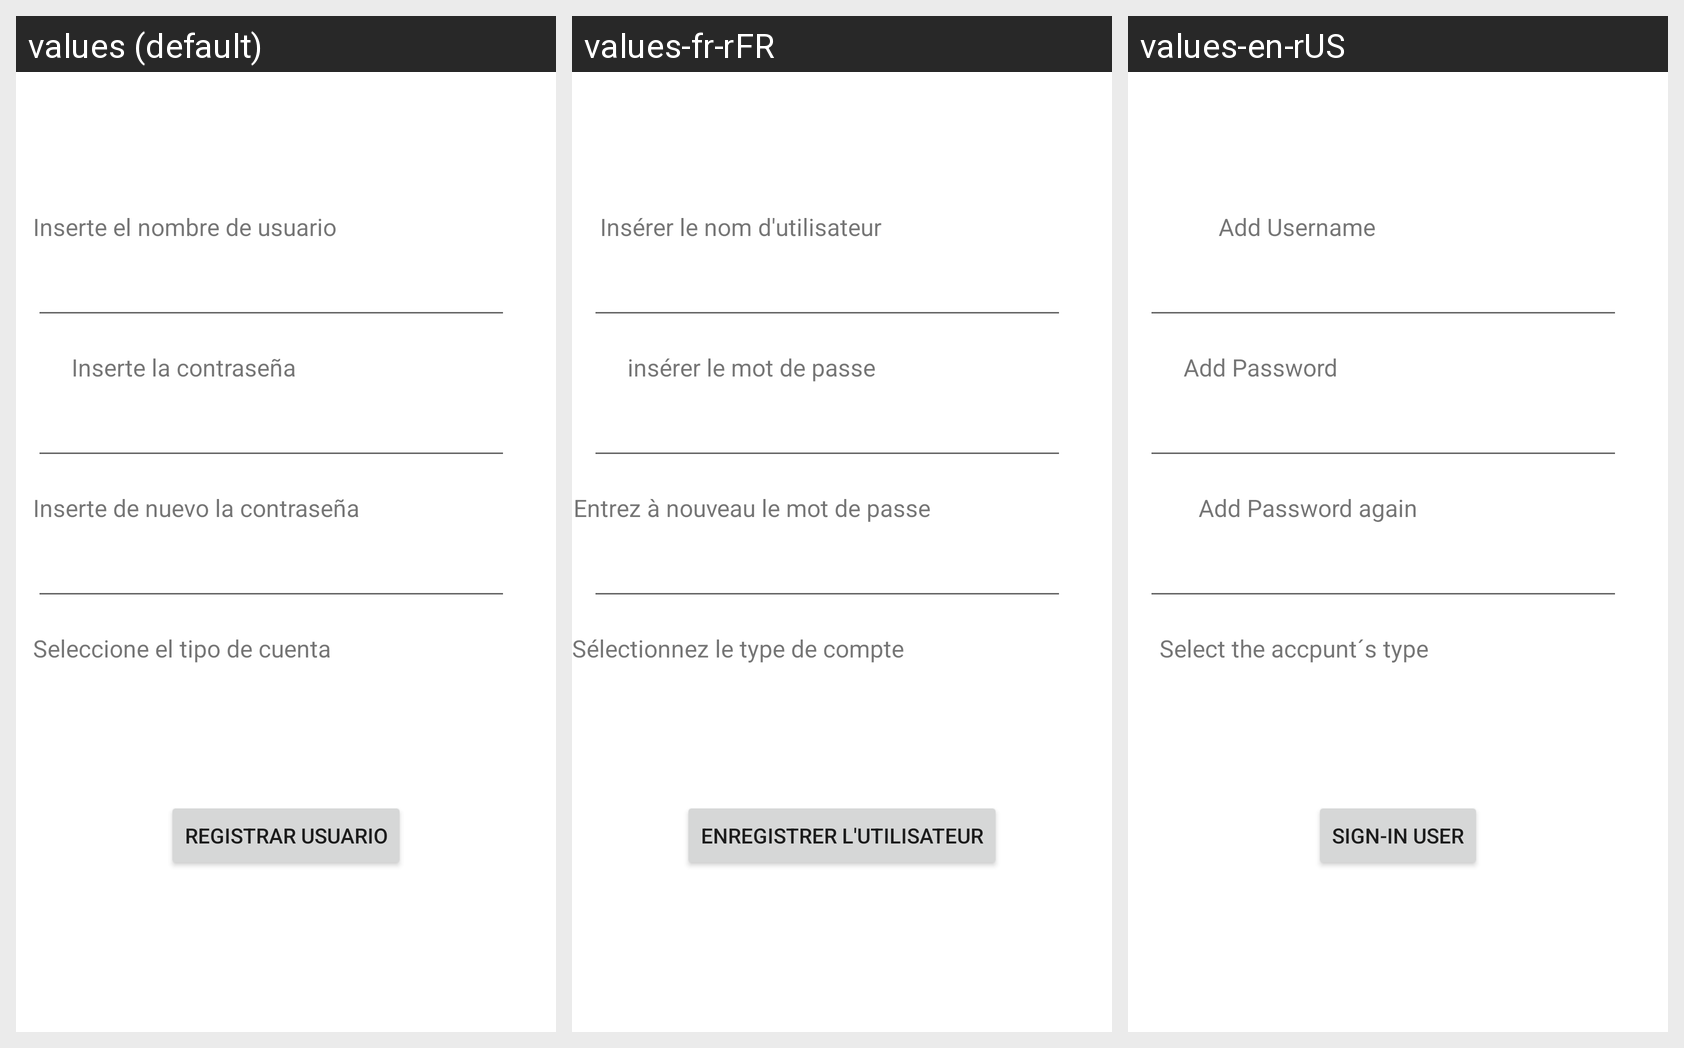

The same Android screen rendered under several of its app's locales, left to right. List the strings drawn on it with the default value and each locale's translation.
Android screen res/layout/activity_usuario_insertar.xml rendered under 3 locales, left to right: values (default), values-fr-rFR, values-en-rUS. Device: Nexus 5 (rendered at 1080×1920; each locale shown at half size, 540×960, under a caption strip naming it); theme Theme.Grupo10_Proyecto01.
Strings drawn on this screen, with the default value and each locale's value (text and hints the layout hard-codes, and strings that could not be matched under every locale, appear in the picture but are not listed):

inserte_nombre_usuario
  values: Inserte el nombre de usuario
  values-fr-rFR: Insérer le nom d'utilisateur
  values-en-rUS: Add Username

seleccione_tipo_cuenta
  values: Seleccione el tipo de cuenta
  values-fr-rFR: Sélectionnez le type de compte
  values-en-rUS: Select the accpunt´s type

registrar_usuario_1
  values: Registrar usuario
  values-fr-rFR: enregistrer l'utilisateur
  values-en-rUS: Sign-in user
